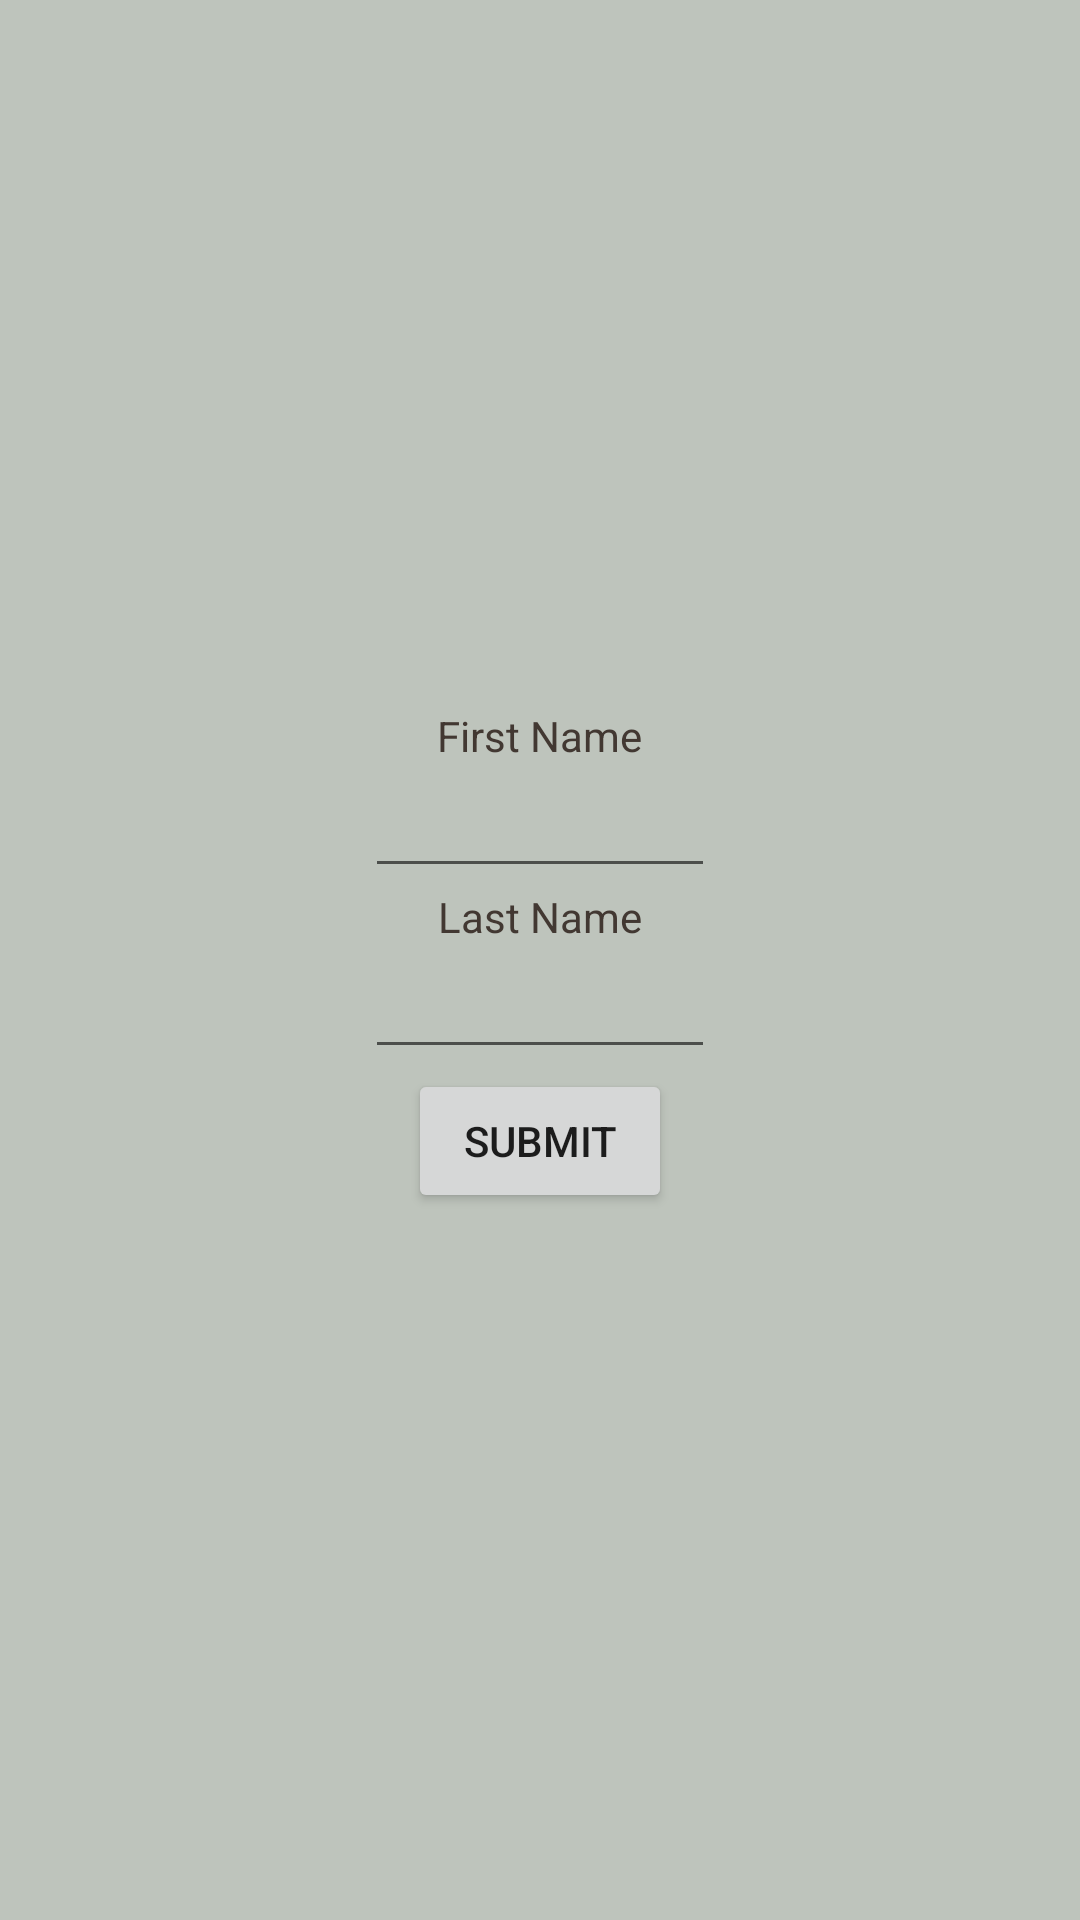

This screen was rendered from an Android layout file. Write that file and the resources it references.
<!-- AndroidManifest.xml: fallback theme Theme.MaterialComponents.DayNight.NoActionBar -->
<!-- res/layout/options_info.xml -->
<?xml version="1.0" encoding="utf-8"?>
<LinearLayout xmlns:android="http://schemas.android.com/apk/res/android"
    android:orientation="vertical"
    android:layout_width="fill_parent"
    android:layout_height="fill_parent"
    >
    <com.markupartist.android.widget.ActionBar
	    android:id="@+id/actionbar"
	    style="@style/ActionBar"
        />

<RelativeLayout 
	xmlns:android="http://schemas.android.com/apk/res/android"
	android:orientation="horizontal" 
	android:layout_width="fill_parent"
	android:layout_height="fill_parent" 
	android:gravity="center_vertical"
	android:background="#bec4bc">

	
	<TextView 
		android:id="@+id/first_name_text" 
		android:text="@string/first_name"
		android:textColor="#423832"
		android:layout_centerHorizontal="true" 
		android:layout_width="wrap_content"
		android:layout_height="wrap_content" />

	<EditText 
		android:id="@+id/txt_first_name"
		android:layout_height="wrap_content" 
		android:layout_width="350px"
		android:layout_centerHorizontal="true" 
		android:layout_below="@+id/first_name_text"
		android:singleLine="true" />
	 

	
	<TextView 
		android:id="@+id/last_name_text" 
		android:text="@string/last_name"
		android:textColor="#423832"
		android:layout_centerHorizontal="true" 
		android:layout_width="wrap_content"
		android:layout_height="wrap_content" 
		android:layout_below="@+id/txt_first_name" />

	<EditText 
		android:id="@+id/txt_last_name" 
		android:layout_height="wrap_content" 
		android:layout_width="350px"
		android:layout_centerHorizontal="true" 
		android:layout_below="@+id/last_name_text"
		android:singleLine="true" />
	

	
	<Button 
		android:id="@+id/submit_button" 
		android:text="Submit"
		android:layout_width="wrap_content" 
		android:layout_height="wrap_content"
		android:layout_centerHorizontal="true" 
		android:layout_below="@+id/txt_last_name" />
	
	
</RelativeLayout>

</LinearLayout>
<!-- resources referenced by this layout -->
<resources>
  <string name="first_name">First Name</string>
  <string name="last_name">Last Name</string>
</resources>
